The GitHub repository redredraccoon/CV contains a labelled image folder "plant-seedlings-classification" with 12 categories: black-grass, charlock, cleavers, common chickweed, common wheat, fat hen, loose silky-bent, maize, scentless mayweed, shepherds purse, small-flowered cranesbill, sugar beet. Examples follow, each with its label.

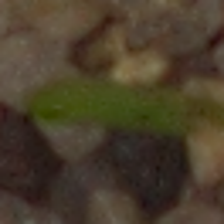
Label: cleavers

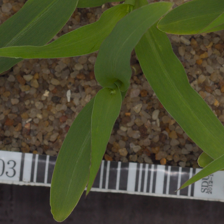
Label: maize

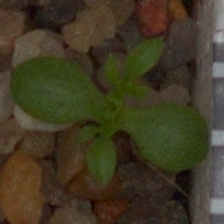
Label: shepherds purse

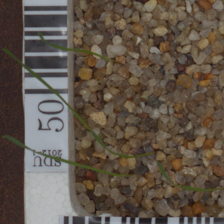
Label: black-grass

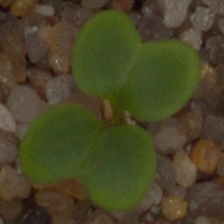
Label: charlock

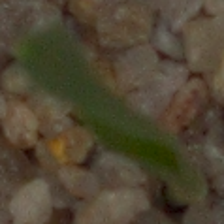
Label: common wheat
